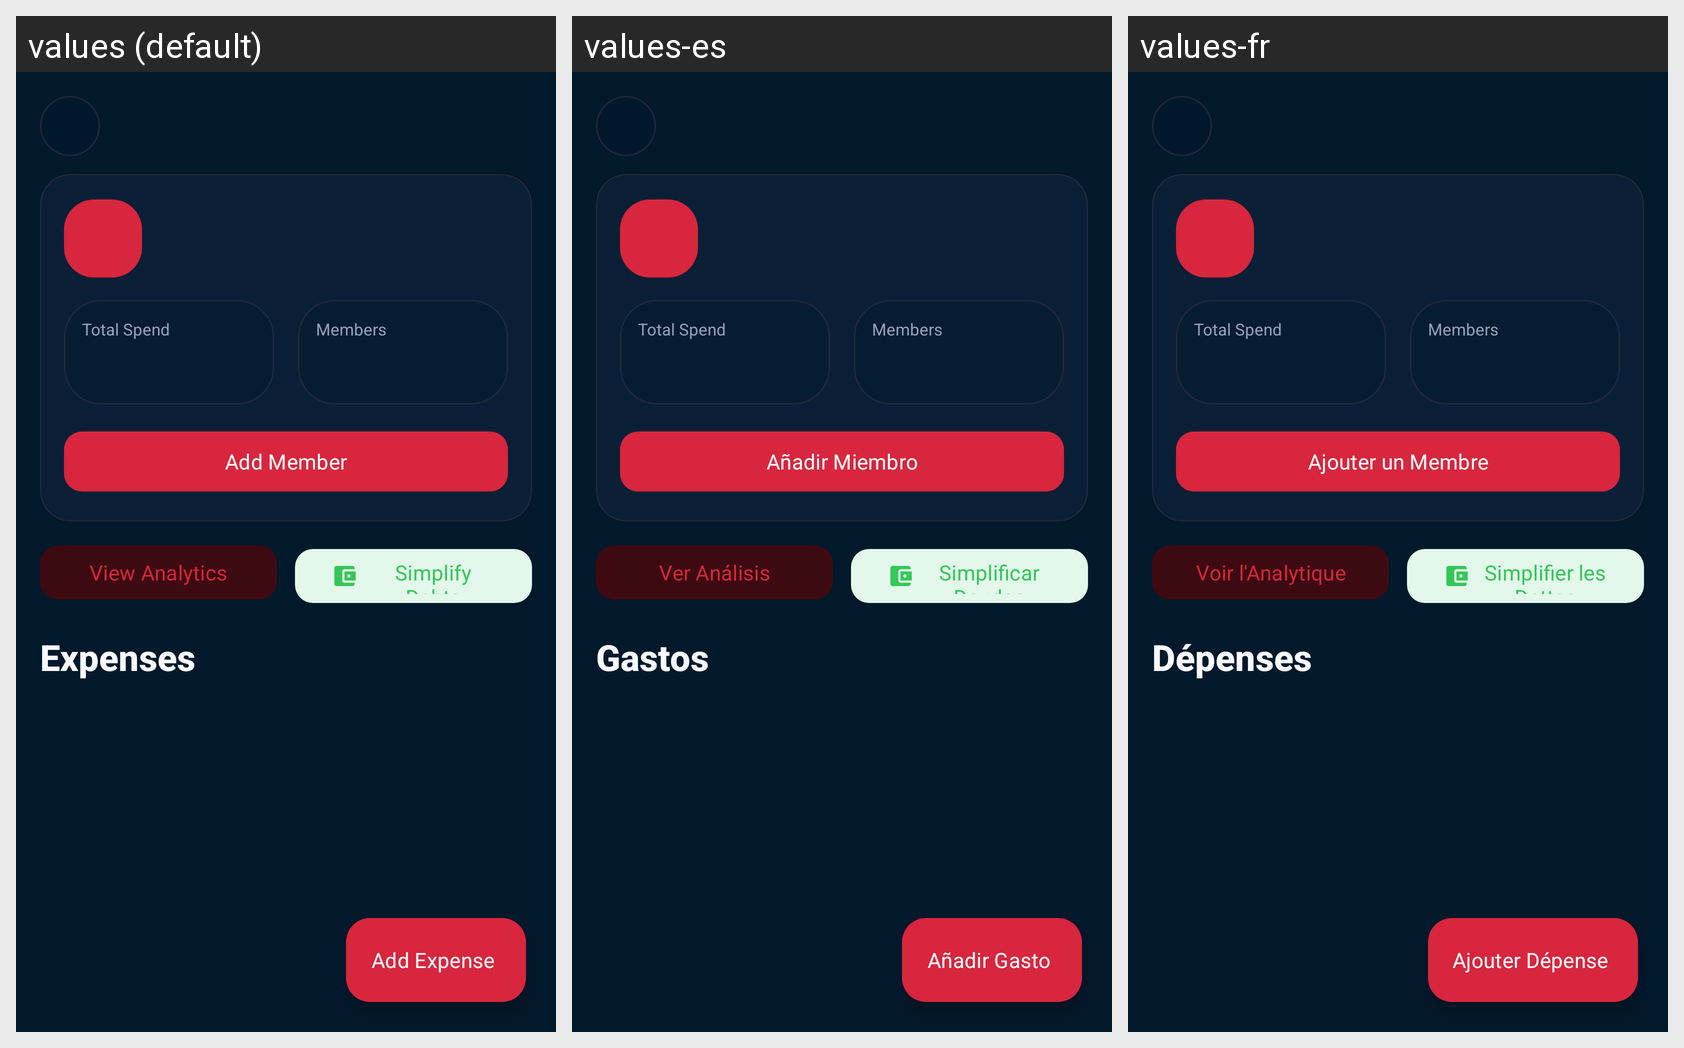

Here is an Android app screen in its default locale and in the app's own translations. Write out the translated-string differences for the strings that appear on this screen.
Android screen res/layout/fragment_group_detail.xml rendered under 3 locales, left to right: values (default), values-es, values-fr. Device: Nexus 5 (rendered at 1080×1920; each locale shown at half size, 540×960, under a caption strip naming it); theme Theme.SmartSplit.
Strings drawn on this screen, with the default value and each locale's value (text and hints the layout hard-codes, and strings that could not be matched under every locale, appear in the picture but are not listed):

add_member
  values: Add Member
  values-es: Añadir Miembro
  values-fr: Ajouter un Membre

view_analytics
  values: View Analytics
  values-es: Ver Análisis
  values-fr: Voir l'Analytique

simplify_debts
  values: Simplify Debts
  values-es: Simplificar Deudas
  values-fr: Simplifier les Dettes

expenses
  values: Expenses
  values-es: Gastos
  values-fr: Dépenses

add_expense
  values: Add Expense
  values-es: Añadir Gasto
  values-fr: Ajouter Dépense
